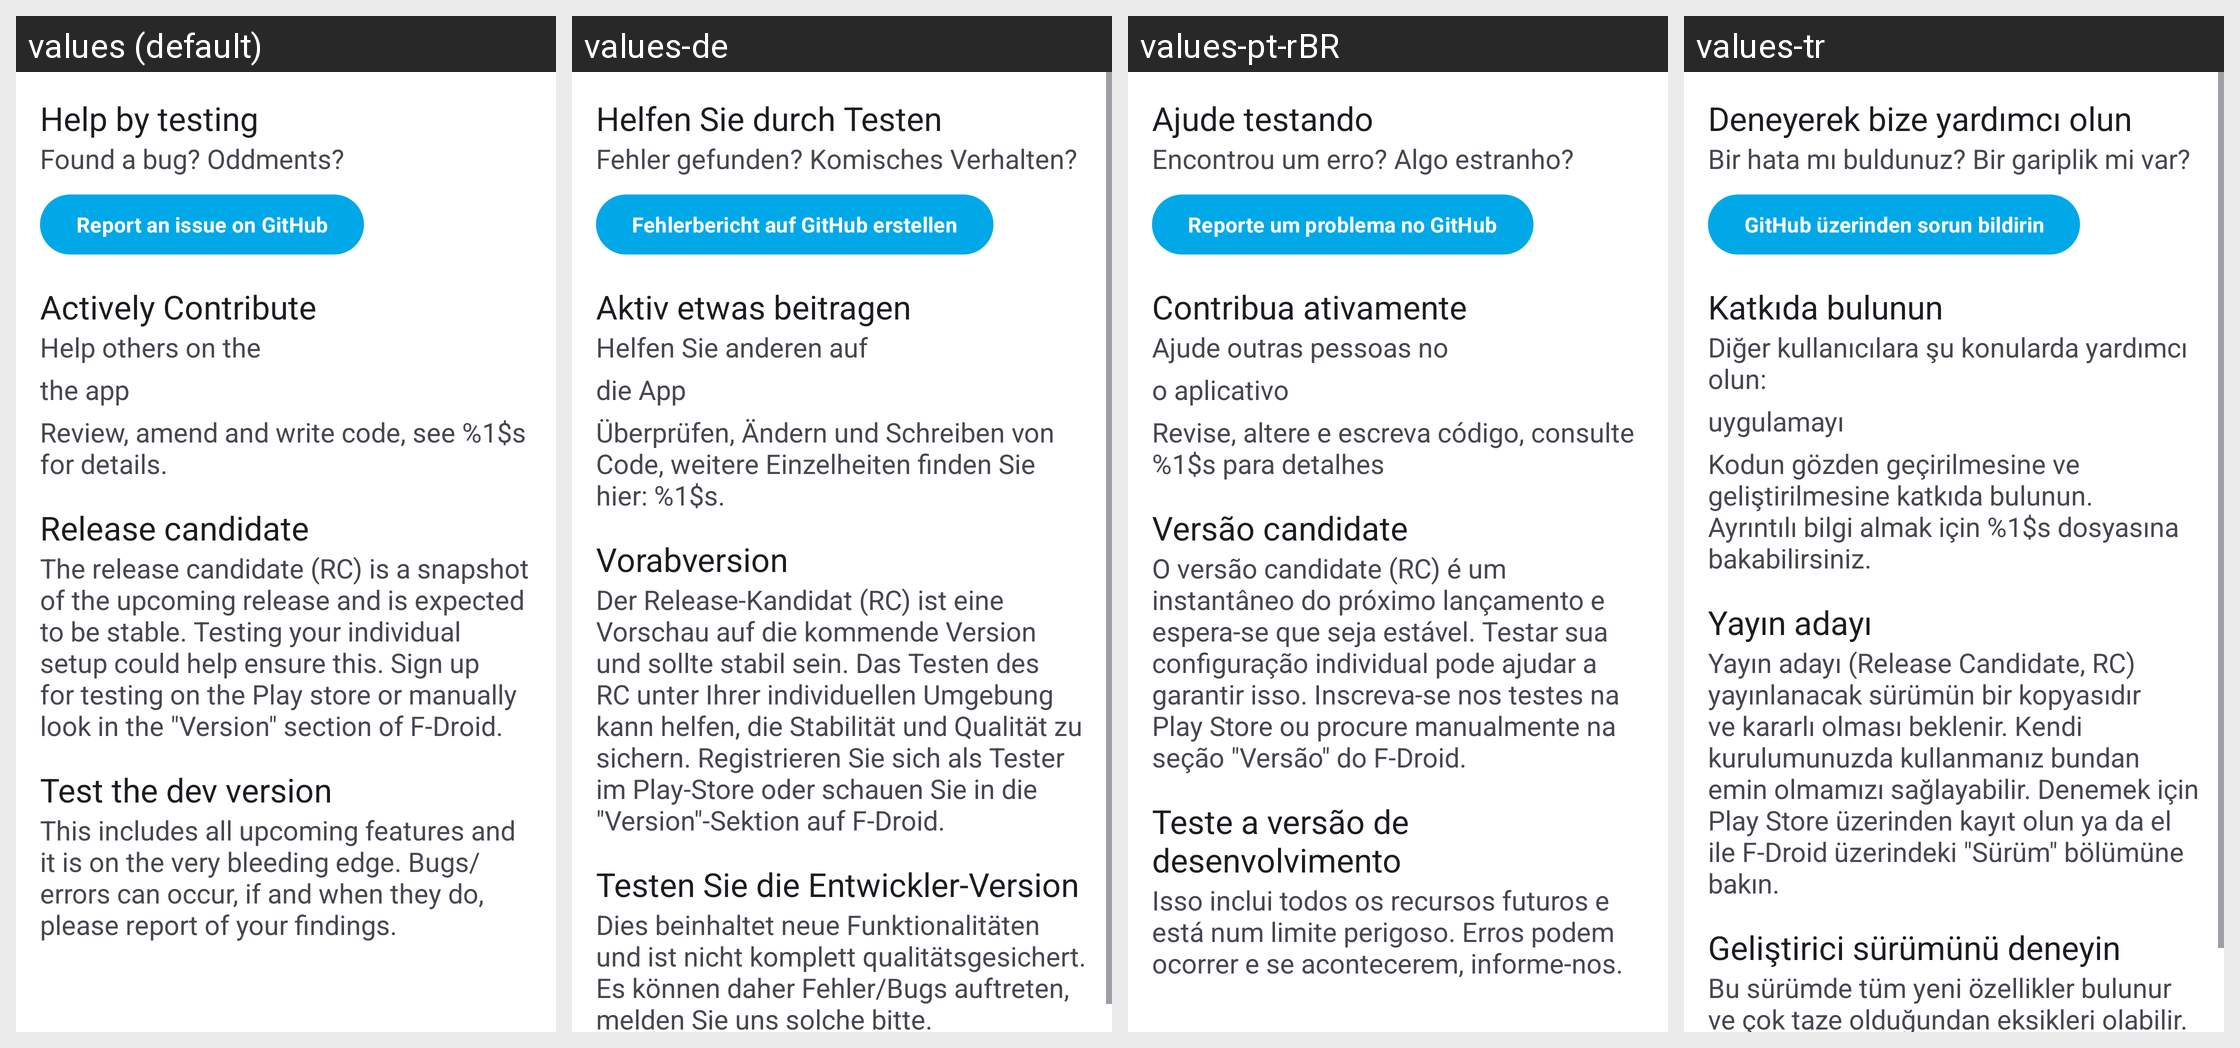

The Android screen above is rendered under several locales of the same app. Produce the string resources it draws, with the default and per-locale values.
Android screen res/layout/fragment_community.xml rendered under 4 locales, left to right: values (default), values-de, values-pt-rBR, values-tr. Device: Nexus 5 (rendered at 1080×1920; each locale shown at half size, 540×960, under a caption strip naming it); theme Theme.Fraylon.Toolbar.
Other locales in the repository, not shown: values-ar, values-ast, values-bg-rBG, values-br, values-ca, values-cs-rCZ, values-da, values-el, values-eo, values-es, values-es-rAR, values-es-rCO, values-es-rEC, values-es-rMX, values-et-rEE, values-eu, values-fa, values-fi-rFI, values-fr, values-ga, values-gd, values-gl, values-hr, values-hu-rHU, values-in, values-is, values-it, values-iw, values-ja-rJP, values-ka, values-kab, values-ko, values-lo, values-lt-rLT, values-lv, values-mk, values-nb-rNO, values-nl, values-pl, values-pt-rPT, values-ro, values-ru, values-sc, values-sk-rSK, values-sl, values-sq, values-sr, values-sv, values-sw, values-th-rTH, values-tk, values-ug, values-uk, values-vi, values-zh-rCN, values-zh-rHK, values-zh-rTW.
Strings drawn on this screen, with the default value and each locale's value (text and hints the layout hard-codes, and strings that could not be matched under every locale, appear in the picture but are not listed):

community_testing_headline
  values: Help by testing
  values-de: Helfen Sie durch Testen
  values-pt-rBR: Ajude testando
  values-tr: Deneyerek bize yardımcı olun

community_testing_bug_text
  values: Found a bug? Oddments?
  values-de: Fehler gefunden? Komisches Verhalten?
  values-pt-rBR: Encontrou um erro? Algo estranho?
  values-tr: Bir hata mı buldunuz? Bir gariplik mi var?

community_testing_report_text
  values: Report an issue on GitHub
  values-de: Fehlerbericht auf GitHub erstellen
  values-pt-rBR: Reporte um problema no GitHub
  values-tr: GitHub üzerinden sorun bildirin

community_contribute_headline
  values: Actively Contribute
  values-de: Aktiv etwas beitragen
  values-pt-rBR: Contribua ativamente
  values-tr: Katkıda bulunun

community_contribute_forum_text
  values: Help others on the
  values-de: Helfen Sie anderen auf
  values-pt-rBR: Ajude outras pessoas no
  values-tr: Diğer kullanıcılara şu konularda yardımcı olun:

community_contribute_translate_text
  values: the app
  values-de: die App
  values-pt-rBR: o aplicativo
  values-tr: uygulamayı

community_contribute_github_text
  values: Review, amend and write code, see %1$s for details.
  values-de: Überprüfen, Ändern und Schreiben von Code, weitere Einzelheiten finden Sie hier: %1$s.
  values-pt-rBR: Revise, altere e escreva código, consulte %1$s para detalhes
  values-tr: Kodun gözden geçirilmesine ve geliştirilmesine katkıda bulunun. Ayrıntılı bilgi almak için %1$s dosyasına bakabilirsiniz.

community_release_candidate_headline
  values: Release candidate
  values-de: Vorabversion
  values-pt-rBR: Versão candidate
  values-tr: Yayın adayı

community_release_candidate_text
  values: The release candidate (RC) is a snapshot of the upcoming release and is expected to be stable. Testing your individual setup could help ensure this. Sign up for testing on the Play store or manually look in the "Version" section of F-Droid.
  values-de: Der Release-Kandidat (RC) ist eine Vorschau auf die kommende Version und sollte stabil sein. Das Testen des RC unter Ihrer individuellen Umgebung kann helfen, die Stabilität und Qualität zu sichern. Registrieren Sie sich als Tester im Play-Store oder schauen Sie in die "Version"-Sektion auf F-Droid.
  values-pt-rBR: O versão candidate (RC) é um instantâneo do próximo lançamento e espera-se que seja estável. Testar sua configuração individual pode ajudar a garantir isso. Inscreva-se nos testes na Play Store ou procure manualmente na seção "Versão" do F-Droid.
  values-tr: Yayın adayı (Release Candidate, RC) yayınlanacak sürümün bir kopyasıdır ve kararlı olması beklenir. Kendi kurulumunuzda kullanmanız bundan emin olmamızı sağlayabilir. Denemek için Play Store üzerinden kayıt olun ya da el ile F-Droid üzerindeki "Sürüm" bölümüne bakın.

community_beta_headline
  values: Test the dev version
  values-de: Testen Sie die Entwickler-Version
  values-pt-rBR: Teste a versão de desenvolvimento
  values-tr: Geliştirici sürümünü deneyin

community_beta_text
  values: This includes all upcoming features and it is on the very bleeding edge. Bugs/errors can occur, if and when they do, please report of your findings.
  values-de: Dies beinhaltet neue Funktionalitäten und ist nicht komplett qualitätsgesichert. Es können daher Fehler/Bugs auftreten, melden Sie uns solche bitte.
  values-pt-rBR: Isso inclui todos os recursos futuros e está num limite perigoso. Erros podem ocorrer e se acontecerem, informe-nos.
  values-tr: Bu sürümde tüm yeni özellikler bulunur ve çok taze olduğundan eksikleri olabilir. Bir hata ya da soruna rastlarsanız bize iletin.
